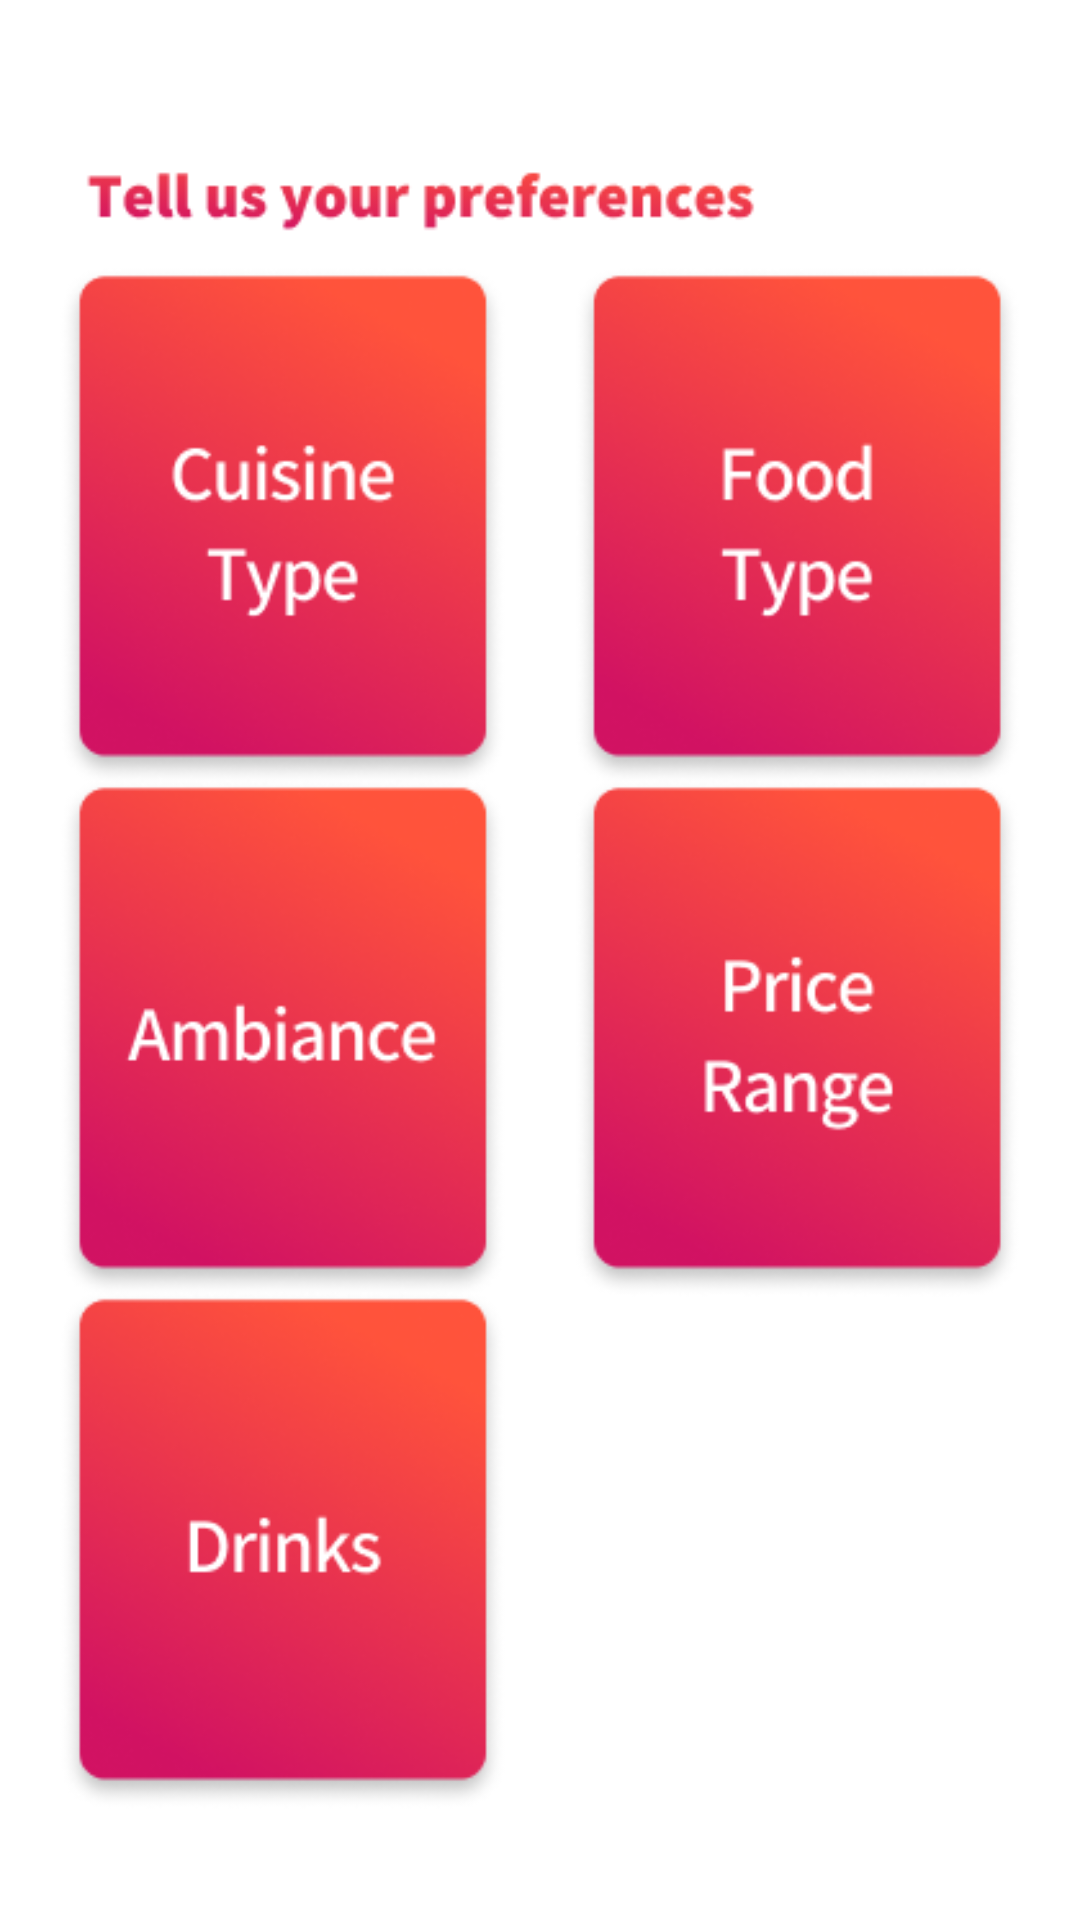

Reconstruct the res/layout file that produces this screen, plus the resources it refers to.
<!-- AndroidManifest.xml: application theme Theme.SeasideRestaurant -->
<!-- res/layout/fragment_preference.xml -->
<?xml version="1.0" encoding="utf-8"?>
<androidx.constraintlayout.widget.ConstraintLayout
    xmlns:android="http://schemas.android.com/apk/res/android"
    xmlns:app="http://schemas.android.com/apk/res-auto"
    xmlns:tools="http://schemas.android.com/tools"
    android:layout_width="match_parent"
    android:layout_height="match_parent"
    android:orientation="vertical"
    android:gravity="center"
    tools:context=".ui.preference.PreferenceFragment">


    <ImageView
        android:id="@+id/imageView"
        android:layout_width="match_parent"
        android:layout_height="match_parent"
        app:srcCompat="@drawable/slide_preference" />
</androidx.constraintlayout.widget.ConstraintLayout>
<!-- resources referenced by this layout -->
<resources>
  <!-- drawable slide_preference: png bitmap (drawable, 176592 bytes) -->
  <style name="Theme.SeasideRestaurant" parent="Base.Theme.SeasideRestaurant" />
  <style name="Base.Theme.SeasideRestaurant" parent="Theme.MaterialComponents.DayNight.NoActionBar">
          
          <item name="colorPrimary">@color/red_dark</item>
          <item name="colorPrimaryVariant">@color/red_dark</item>
          <item name="colorOnPrimary">@color/white</item>
          
          <item name="colorSecondary">@color/red_sharp</item>
          <item name="colorSecondaryVariant">@color/red_sharp</item>
          <item name="colorOnSecondary">@color/white</item>
  
          <item name="android:statusBarColor">?attr/colorSecondaryVariant</item>
          <item name="android:navigationBarColor">?attr/colorSecondaryVariant</item>
          <item name="android:windowLightStatusBar">?attr/colorSecondaryVariant</item>
  
  
      </style>
  <color name="red_dark">#A93528</color>
  <color name="white">#FFFFFFFF</color>
  <color name="red_sharp">#D11262</color>
</resources>
